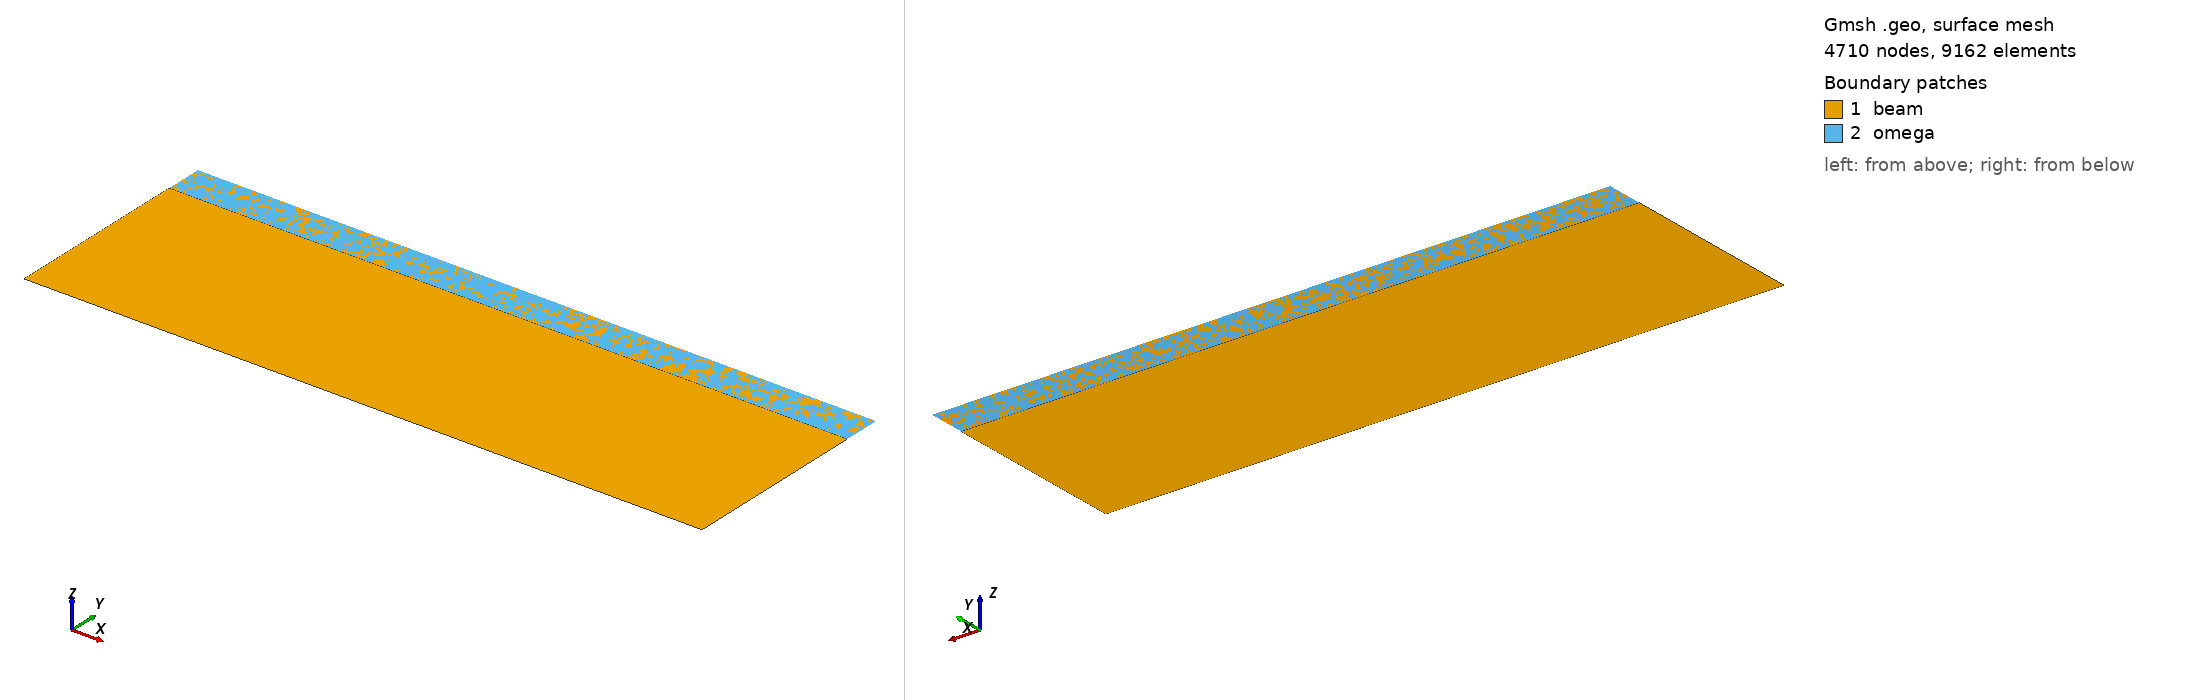

Gmsh geometry script, surface-meshed: 4710 nodes, 9162 surface elements. Boundary patches (legend numbers): 1 beam, 2 omega. Left view from above one corner, right view from below the opposite corner. Legend entries are the model's physical surfaces. The drawing asked Gmsh for element sizes between 1% and 20% of the model's largest extent; the script's own settings can give other sizes.

=== bridge.geo (drawn) ===
Point(1) = {0,  1/3, 0, 0.005};
Point(2) = {0, 5/18, 0, 0.005};
Point(3) = {0, 0, 0, 0.005};
Point(4) = {1,  0, 0, 0.005};
Point(5) = {1,  5/18, 0, 0.005};
Point(6) = {1,  1/3, 0, 0.005};

Line(1) = {1, 2};
Line(2) = {2, 3};
Line(3) = {3, 4};
Line(4) = {4, 5};
Line(5) = {5, 6};
Line(6) = {6, 1};
Line(7) = {2, 5};

Curve Loop(11) = {1, 2, 3, 4, 5, 6};
Curve Loop(12) = {1, 7, 5, 6};

Plane Surface(1) = {11};
Plane Surface(2) = {12};


Physical Curve("left", 7) = {1, 2};
Physical Curve("right", 8) = {4, 5};
Physical Curve("top", 9) = {6};
Physical Surface("beam", 3) = {1};
Physical Surface("omega", 4) = {2};
